Run: headless pygame with SDL's dummy video driver; simulated clock (each Clock.tick advances the game by its frame time, no real sleeping); random seed 0; keys injected as events and as key.get_pressed() state; no mouse input.
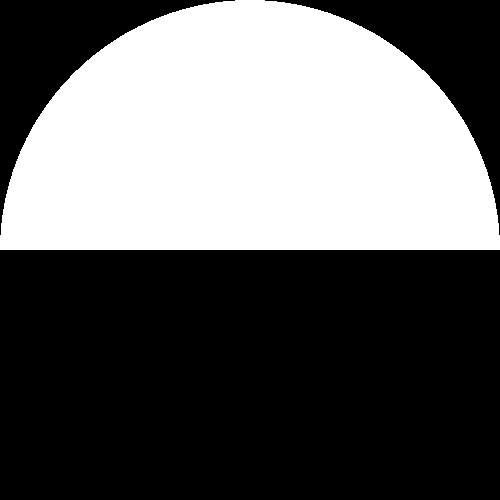
Frame 1 of 4 · flips 1–60 · no input
Frame 2 of 4 · flips 61–180 · tapped SPACE, RETURN · held RIGHT (→), D · screen unchanged from frame 1, image omitted
Frame 3 of 4 · flips 181–300 · held DOWN (↓), S · screen unchanged from frame 2, image omitted
Frame 4 of 4 · flips 301–420 · held LEFT (←), A, UP (↑), W · screen unchanged from frame 3, image omitted

The pygame program that drew these frames:

from pygame import *

init()

screen = display.set_mode([500, 500])

a = True
while a:
    for e in event.get():
        if e.type == QUIT:
            a = False

    screen.fill((0, 0, 0))

    draw.circle(screen, (255, 255, 255), (250, 250), 250)
    draw.rect(screen, (0, 0, 0), (0, 250, 500, 250))

    display.flip()

quit()
